3-way image classification set "Data" from GitHub (gtmray/gesture_controlled_gaming); label vocabulary: down, left, right.

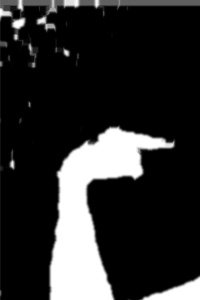
Label: right

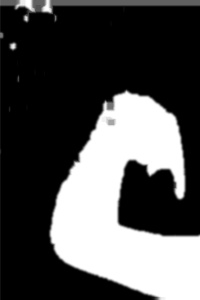
Label: down

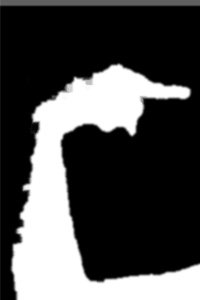
Label: right

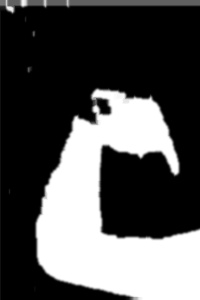
Label: down

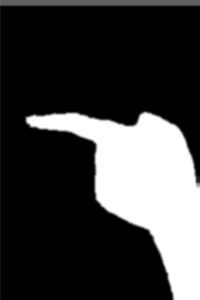
Label: left

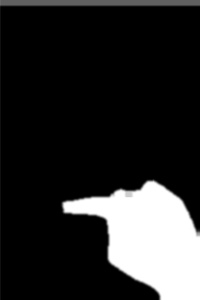
Label: left
